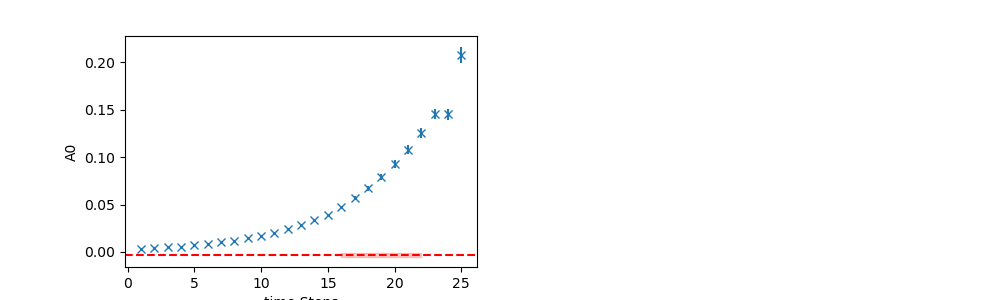

The table this chart was drawn from, first rows:
	EffectiveMass	Error	RegUp	RegLow
0	-0.002968	0.001902	23	16
